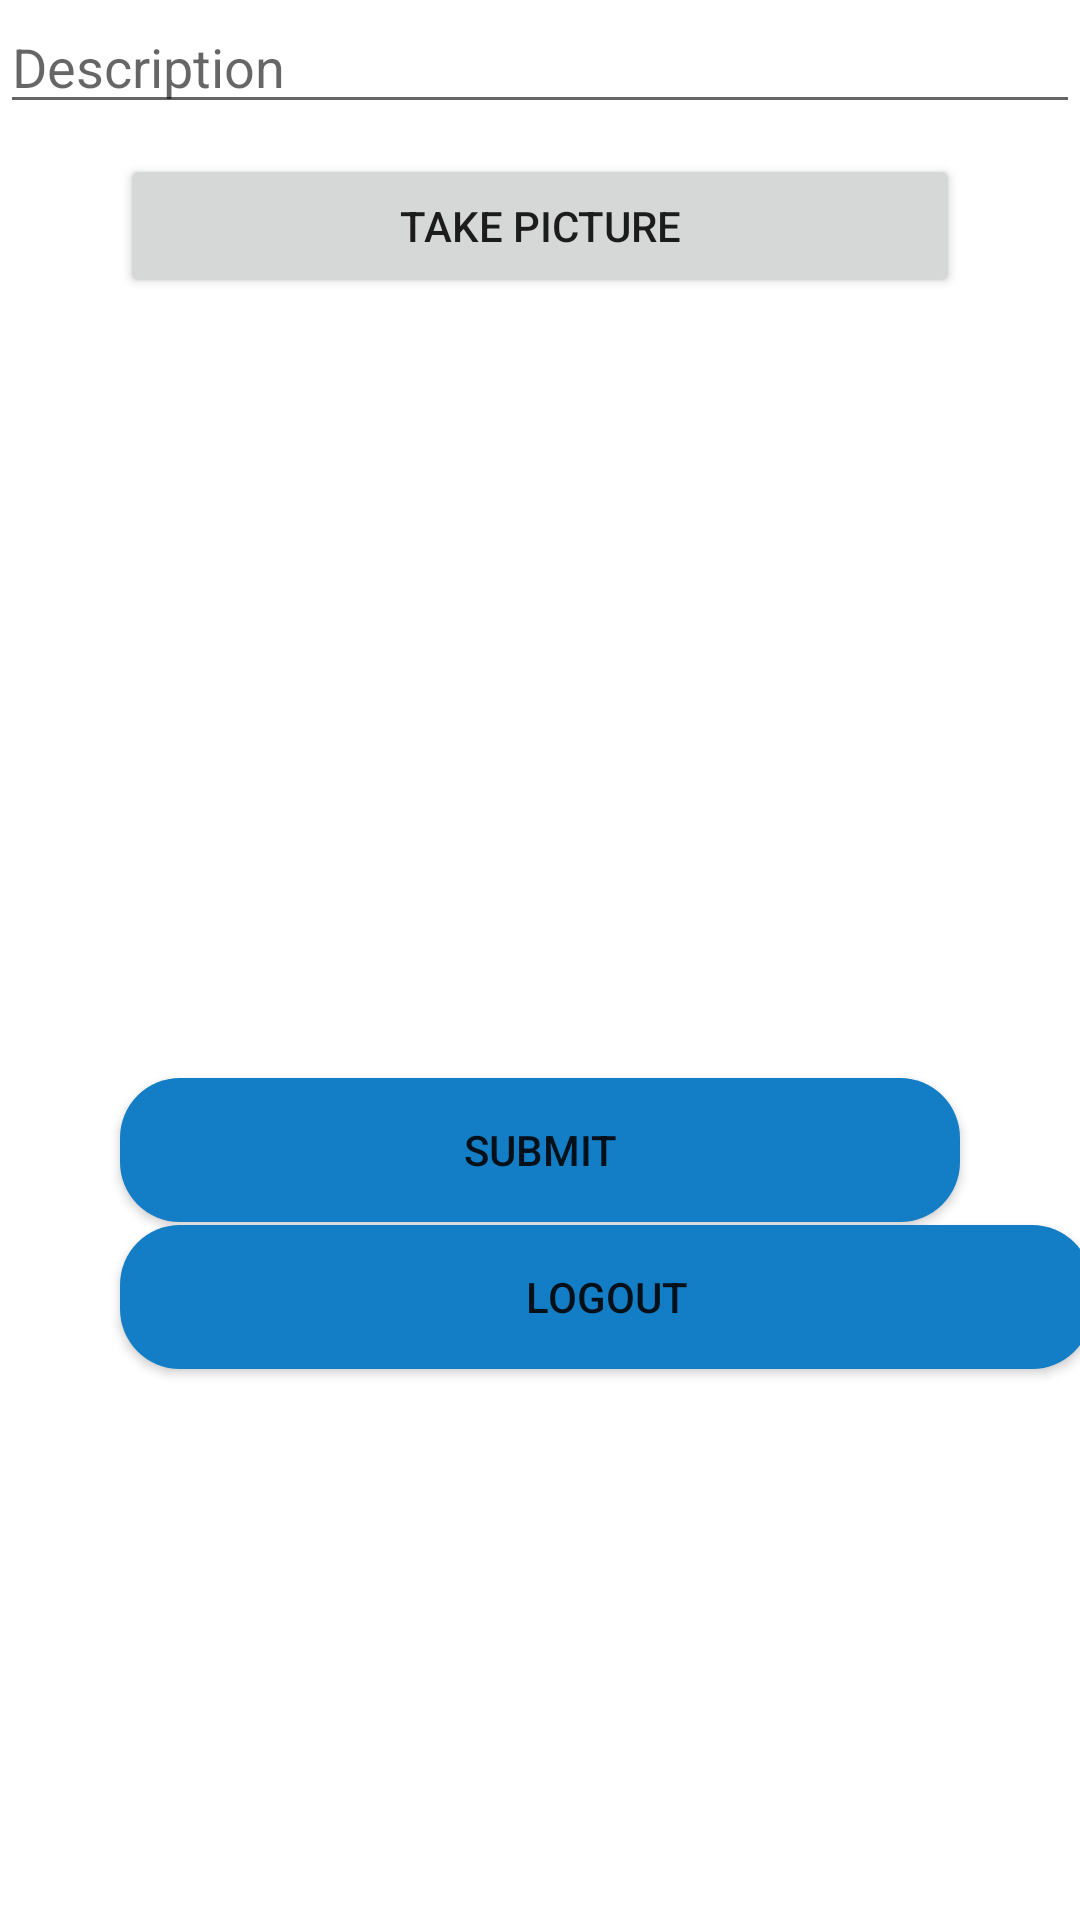

Layout XML and referenced resources for this Android screen:
<!-- AndroidManifest.xml: application theme Theme.FitTrack.DayNight.NoActionBar.FullScreen -->
<!-- res/layout/fragment_compose.xml -->
<?xml version="1.0" encoding="utf-8"?>
<LinearLayout
xmlns:android="http://schemas.android.com/apk/res/android"
xmlns:tools="http://schemas.android.com/tools"
android:orientation="vertical"
android:layout_width="match_parent"
android:layout_height="match_parent"
tools:context=".fragments.ComposeFragment">


<EditText
    android:id="@+id/etDescription"
    android:layout_width="match_parent"
    android:layout_height="wrap_content"
    android:ems="10"
    android:hint="Description"
    android:inputType="textPersonName"
    tools:layout_editor_absoluteX="96dp"
    tools:layout_editor_absoluteY="23dp" />


<Button
    android:id="@+id/btnCaptureImage"
    android:layout_width="match_parent"
    android:layout_height="wrap_content"
    android:layout_marginStart="40dp"
    android:layout_marginTop="10dp"
    android:layout_marginEnd="40dp"
    android:text="Take Picture" />


<ImageView
    android:id="@+id/ivPostImage"
    android:layout_width="match_parent"
    android:layout_height="200dp"
    android:layout_marginTop="20dp"
    tools:srcCompat="@tools:sample/avatars" />


    <Button
        android:id="@+id/btnSubmit"
        android:layout_width="match_parent"
        android:layout_height="wrap_content"
        android:layout_marginStart="40dp"
        android:layout_marginTop="40dp"
        android:layout_marginEnd="40dp"
        android:background="@drawable/btn_bg"
        android:text="Submit" />

    <Button
        android:id="@+id/btnLogout"
        android:layout_width="324dp"
        android:layout_height="wrap_content"
        android:layout_marginStart="40dp"
        android:layout_marginTop="1dp"
        android:layout_marginEnd="40dp"
        android:background="@drawable/btn_bg"
        android:text="Logout" />

</LinearLayout>
<!-- resources referenced by this layout -->
<resources>
  <!-- drawable btn_bg (drawable) -->
  <?xml version="1.0" encoding="utf-8"?>
  <shape xmlns:android="http://schemas.android.com/apk/res/android">
  
      <solid android:color="#137DC5" />
      <corners android:radius="20dp" />
  </shape>
  <style name="Theme.FitTrack.DayNight.NoActionBar.FullScreen" parent="Theme.MaterialComponents.DayNight.NoActionBar">
          
          <item name="colorPrimary">@color/purple_500</item>
          <item name="colorPrimaryVariant">@color/purple_700</item>
          <item name="colorOnPrimary">@color/white</item>
          
          <item name="colorSecondary">@color/teal_200</item>
          <item name="colorSecondaryVariant">@color/teal_700</item>
          <item name="colorOnSecondary">@color/black</item>
          
          <item name="android:statusBarColor" tools:targetApi="l">?attr/colorPrimaryVariant</item>
          
  
          <item name="android:windowNoTitle">true</item>
          <item name="android:windowActionBar">false</item>
          <item name="android:windowFullscreen">true</item>
          <item name="android:windowContentOverlay">@null</item>
      </style>
  <color name="purple_500">#FF6200EE</color>
  <color name="purple_700">#FF3700B3</color>
  <color name="white">#FFFFFFFF</color>
  <color name="teal_200">#FF03DAC5</color>
  <color name="teal_700">#FF018786</color>
  <color name="black">#FF000000</color>
</resources>
